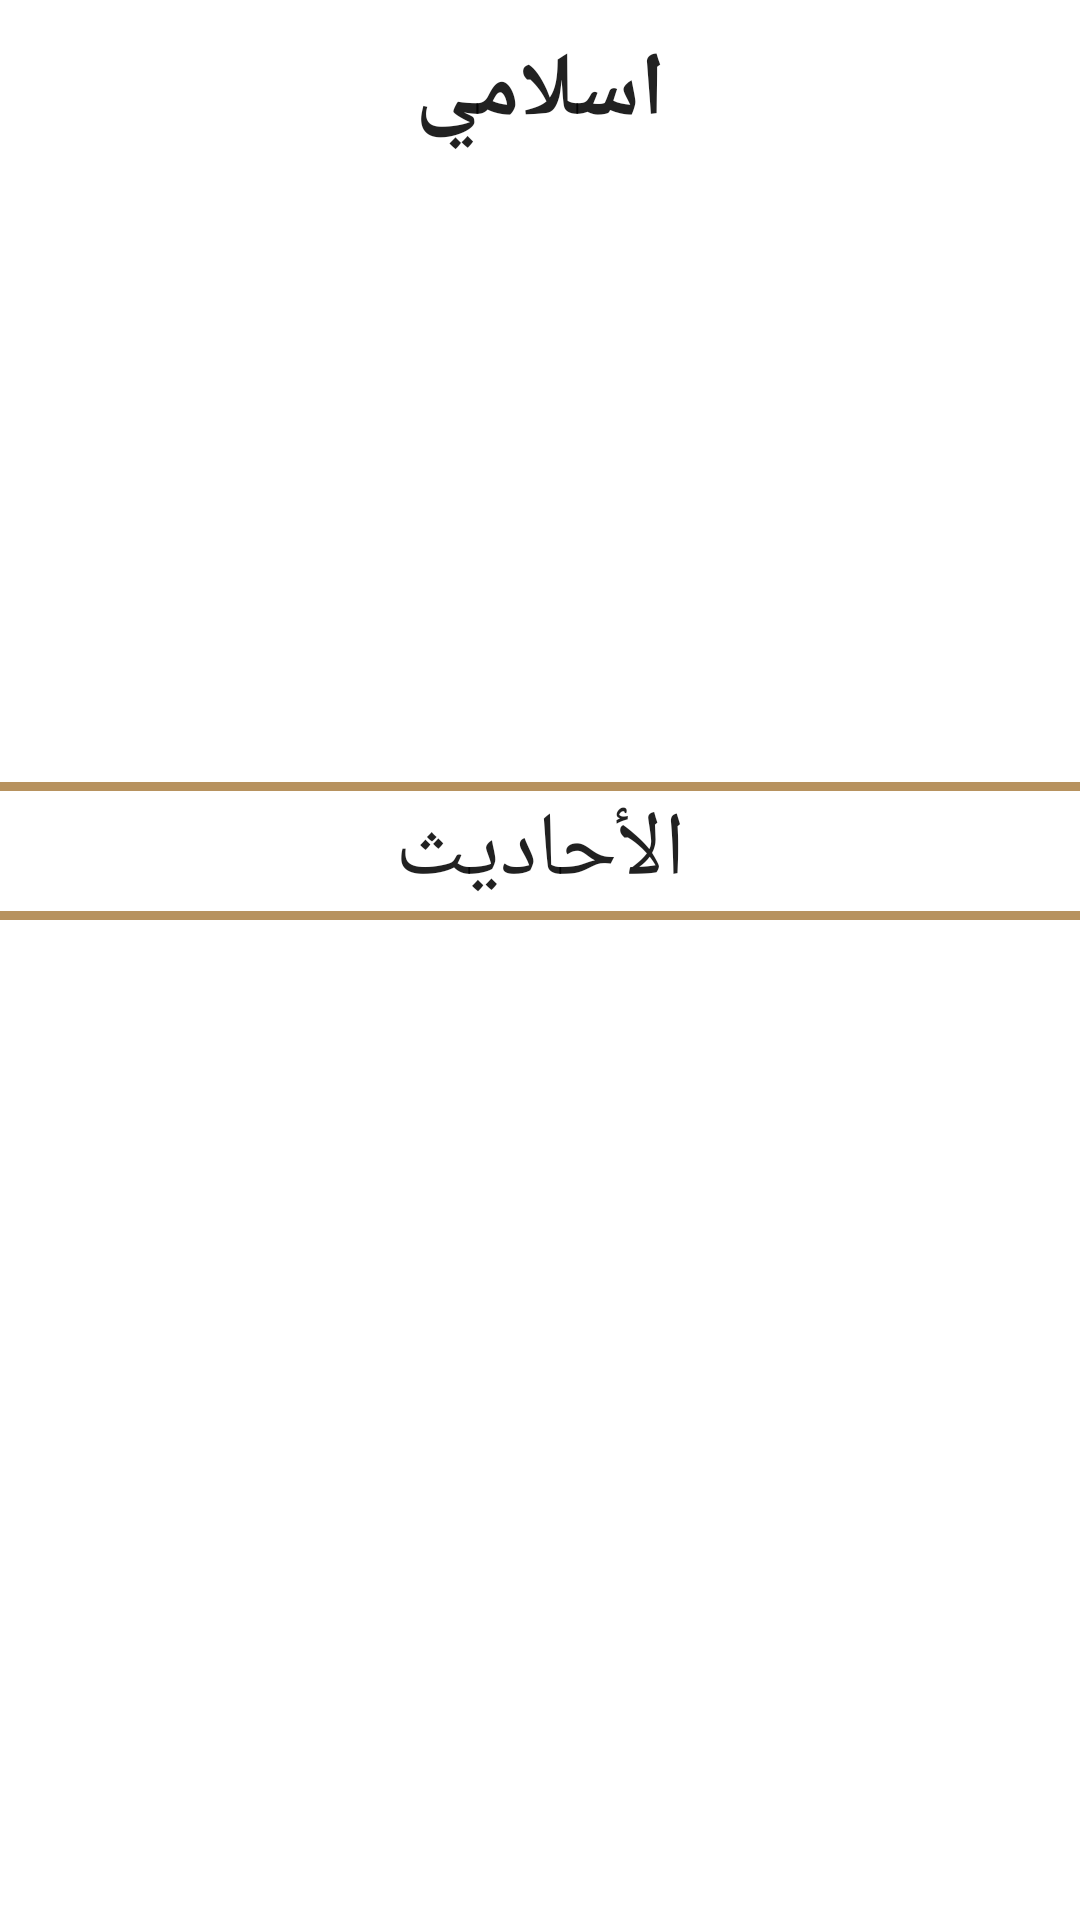

Here is an Android app screen rendered from its layout file. Give the layout XML and the strings, colors and styles it references.
<!-- AndroidManifest.xml: application theme Theme.IslamiApp -->
<!-- res/layout/fragment_ahadeth.xml -->
<?xml version="1.0" encoding="utf-8"?>
<androidx.constraintlayout.widget.ConstraintLayout xmlns:android="http://schemas.android.com/apk/res/android"
    android:layout_width="match_parent"
    android:layout_height="match_parent"
    xmlns:app="http://schemas.android.com/apk/res-auto"
    xmlns:tools="http://schemas.android.com/tools"
    android:background="@drawable/background">

    <TextView
        android:id="@+id/islamiText"
        android:layout_width="wrap_content"
        android:layout_height="wrap_content"
        app:layout_constraintStart_toStartOf="parent"
        app:layout_constraintEnd_toEndOf="parent"
        app:layout_constraintTop_toTopOf="parent"
        android:textSize="30sp"
        android:text="اسلامي"
        android:layout_marginTop="10dp"
        android:textStyle="bold"
        style="@style/fragment_text_style"/>
    <ImageView
        android:id="@+id/hadethImage"
        android:layout_width="wrap_content"
        android:layout_height="200dp"
        android:adjustViewBounds="true"
        android:src="@drawable/hadeth_logo"
        app:layout_constraintTop_toBottomOf="@id/islamiText"
        app:layout_constraintStart_toStartOf="@id/islamiText"
        app:layout_constraintEnd_toEndOf="@id/islamiText"/>

    <View
        android:id="@+id/view1"
        android:layout_width="match_parent"
        android:layout_height="3dp"
        app:layout_constraintStart_toStartOf="parent"
        app:layout_constraintTop_toBottomOf="@id/hadethImage"
        android:layout_marginTop="10dp"
        style="@style/fragment_view_style"/>
    <View
        android:id="@+id/view2"
        android:layout_width="match_parent"
        android:layout_height="3dp"
        app:layout_constraintStart_toStartOf="parent"
        app:layout_constraintTop_toBottomOf="@id/view1"
        android:layout_marginTop="40dp"
        style="@style/fragment_view_style"/>

    <TextView
        android:layout_width="wrap_content"
        android:layout_height="wrap_content"
        android:text="الأحاديث"
        android:textSize="30sp"
        app:layout_constraintTop_toTopOf="@id/view1"
        app:layout_constraintBottom_toBottomOf="@id/view2"
        app:layout_constraintStart_toStartOf="parent"
        app:layout_constraintEnd_toEndOf="parent"
        style="@style/fragment_text_style"/>

    <androidx.recyclerview.widget.RecyclerView
        android:id="@+id/quran_recyclerview"
        android:layout_width="0dp"
        android:layout_height="0dp"
        app:layout_constraintTop_toTopOf="@id/view2"
        app:layout_constraintBottom_toBottomOf="parent"
        app:layout_constraintStart_toStartOf="parent"
        app:layout_constraintEnd_toEndOf="parent"
        tools:listitem="@layout/hadeth_item"/>

</androidx.constraintlayout.widget.ConstraintLayout>
<!-- res/layout/hadeth_item.xml (included above) -->
<?xml version="1.0" encoding="utf-8"?>
<androidx.constraintlayout.widget.ConstraintLayout xmlns:android="http://schemas.android.com/apk/res/android"
    xmlns:app="http://schemas.android.com/apk/res-auto"
    android:layout_width="match_parent"
    android:layout_height="wrap_content">

    <TextView
        android:id="@+id/hadethNumber"
        android:layout_width="wrap_content"
        android:layout_height="wrap_content"
        android:layout_marginVertical="20dp"
        android:text="الحديث رقم 1"
        style="@style/fragment_text_style"
        android:textSize="26sp"
        android:textStyle="bold"
        app:layout_constraintStart_toStartOf="parent"
        app:layout_constraintTop_toTopOf="parent"
        app:layout_constraintEnd_toEndOf="parent" />

</androidx.constraintlayout.widget.ConstraintLayout>
<!-- resources referenced by this layout -->
<resources>
  <style name="fragment_text_style" parent="Theme.IslamiApp">
          <item name="color">@color/black</item>
      </style>
  <style name="fragment_view_style" parent="Theme.IslamiApp">
          <item name="android:background">@color/gold</item>
      </style>
  <style name="Theme.IslamiApp" parent="Theme.MaterialComponents.DayNight.DarkActionBar">
          
          <item name="colorPrimary">@color/gold</item>
          <item name="colorPrimaryVariant">@color/goldVariant</item>
          <item name="colorOnPrimary">@color/white</item>
          
          <item name="colorSecondary">@color/white</item>
          <item name="colorSecondaryVariant">@color/white</item>
          <item name="colorOnSecondary">@color/black</item>
          
          <item name="android:statusBarColor">?attr/colorPrimaryVariant</item>
          
      </style>
  <color name="black">#FF000000</color>
  <color name="gold">#B7925F</color>
  <color name="goldVariant">#855F2B</color>
  <color name="white">#FFFFFFFF</color>
</resources>
